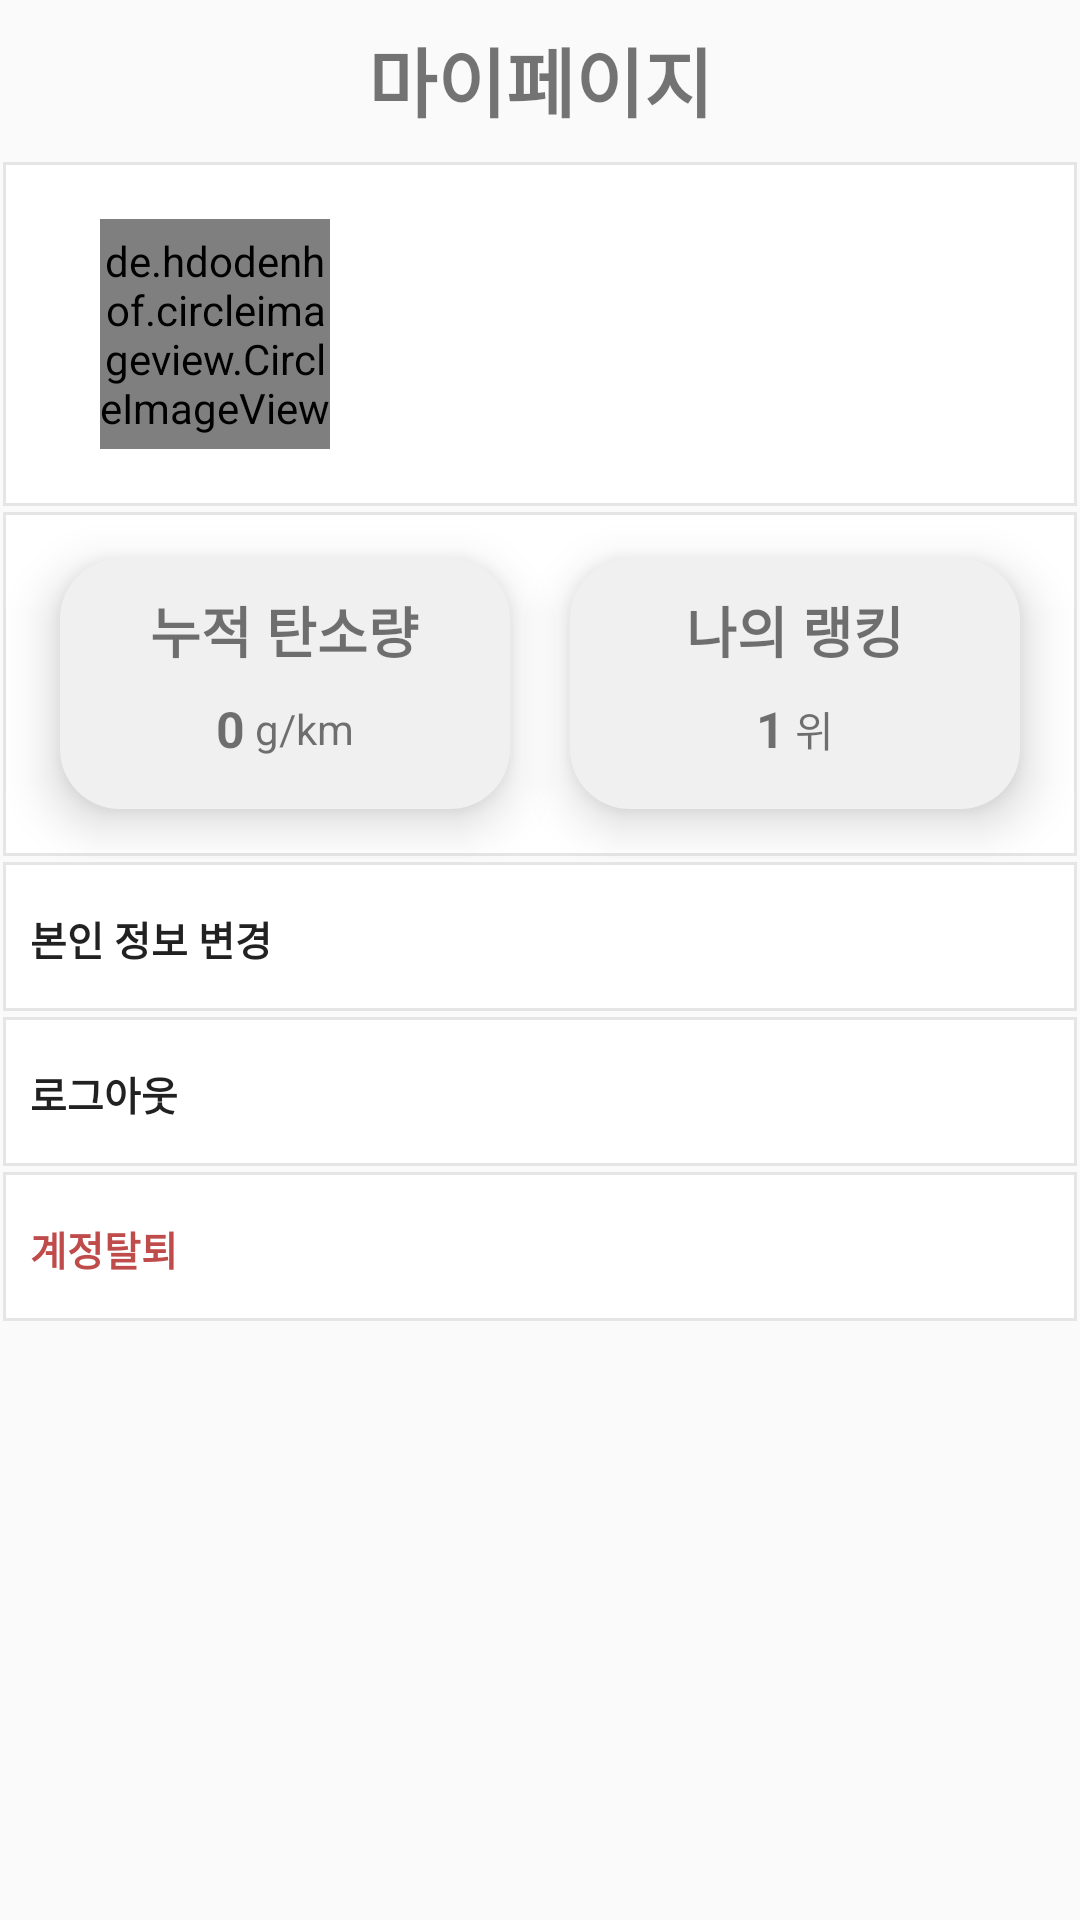

Here is an Android app screen rendered from its layout file. Give the layout XML and the strings, colors and styles it references.
<!-- AndroidManifest.xml: application theme Theme.GreenMeter -->
<!-- res/layout/mypage.xml -->
<LinearLayout xmlns:android="http://schemas.android.com/apk/res/android"
    xmlns:app="http://schemas.android.com/apk/res-auto"
    xmlns:tools="http://schemas.android.com/tools"
    android:layout_height="match_parent"
    android:layout_width="match_parent"
    android:orientation="vertical">

    <LinearLayout
        android:layout_width="match_parent"
        android:layout_height="wrap_content"
        android:layout_weight="0"
        android:padding="25px">

        <TextView
            android:id="@+id/textView8"
            android:layout_width="match_parent"
            android:layout_height="wrap_content"
            android:layout_gravity="center"
            android:gravity="center"
            android:text="마이페이지"
            android:textSize="25sp"
            android:textStyle="bold" />
    </LinearLayout>

    <LinearLayout
        android:layout_width="match_parent"
        android:layout_height="match_parent"
        android:layout_weight="0"
        android:orientation="vertical">
        <LinearLayout
            android:layout_width="match_parent"
            android:layout_height="350px"
            android:orientation="horizontal"
            android:background="@drawable/timeline_detail">


            <de.hdodenhof.circleimageview.CircleImageView
                android:layout_width="230px"
                android:layout_height="230px"
                android:layout_marginLeft="100px"
                android:layout_marginTop="60px"
                android:src="@drawable/user"
                app:civ_border_color="#E5E5E6"
                app:civ_border_overlay="true"
                app:civ_border_width="2dp" />

            <LinearLayout
                android:layout_width="match_parent"
                android:layout_height="match_parent"
                android:orientation="vertical"
                android:layout_marginLeft="50px">

                <TextView
                    android:id="@+id/name_edit"
                    android:layout_width="match_parent"
                    android:layout_height="wrap_content"
                    android:textStyle="bold"
                    android:textSize="60px"
                    android:layout_marginTop="90px"
                    android:text="" />

                <TextView
                    android:id="@+id/nickname_edit"
                    android:layout_width="match_parent"
                    android:layout_height="wrap_content"
                    android:textStyle="bold"
                    android:textSize="40px"
                    android:layout_marginTop="10px"
                    android:text="" />
            </LinearLayout>

        </LinearLayout>
        <LinearLayout
            android:layout_width="match_parent"
            android:layout_height="350px"
            android:orientation="horizontal"
            android:background="@drawable/timeline_detail"
            android:gravity="center">
            <LinearLayout
                android:layout_width="450px"
                android:layout_height="250px"
                android:orientation="vertical"
                android:elevation="10dp"
                android:layout_marginHorizontal="30px"
                android:background="@drawable/lanking_bottom_card">

                <TextView
                    android:id="@+id/my_co2_text"
                    android:layout_width="wrap_content"
                    android:layout_height="wrap_content"
                    android:text="누적 탄소량"
                    android:layout_marginTop="30px"
                    android:textSize="55px"
                    android:layout_gravity="center"
                    android:textStyle="bold"/>

                <LinearLayout
                    android:layout_width="wrap_content"
                    android:layout_height="120px"
                    android:orientation="horizontal"
                    android:layout_gravity="center"
                    android:gravity="center">

                    <TextView
                        android:id="@+id/my_co2"
                        android:layout_width="wrap_content"
                        android:layout_height="wrap_content"
                        android:textStyle="bold"
                        android:textSize="50px"
                        android:text="0" />

                    <TextView
                        android:id="@+id/my_gkm_text"
                        android:layout_width="wrap_content"
                        android:layout_height="wrap_content"
                        android:layout_weight="1"
                        android:text=" g/km" />
                </LinearLayout>


            </LinearLayout>

            <LinearLayout
                android:layout_width="450px"
                android:layout_height="250px"
                android:orientation="vertical"
                android:elevation="10dp"
                android:layout_marginHorizontal="30px"
                android:background="@drawable/lanking_bottom_card">

                <TextView
                    android:id="@+id/my_lanking_text"
                    android:layout_width="wrap_content"
                    android:layout_height="wrap_content"
                    android:text="나의 랭킹"
                    android:layout_marginTop="30px"
                    android:textSize="55px"
                    android:layout_gravity="center"
                    android:textStyle="bold"/>
                <LinearLayout
                    android:layout_width="wrap_content"
                    android:layout_height="120px"
                    android:orientation="horizontal"
                    android:layout_gravity="center"
                    android:gravity="center">

                    <TextView
                        android:id="@+id/my_lanking"
                        android:layout_width="wrap_content"
                        android:layout_height="wrap_content"
                        android:textStyle="bold"
                        android:textSize="50px"
                        android:text="1" />

                    <TextView
                        android:id="@+id/text1"
                        android:layout_width="wrap_content"
                        android:layout_height="wrap_content"
                        android:layout_weight="1"
                        android:text=" 위" />
                </LinearLayout>

            </LinearLayout>
        </LinearLayout>
        <LinearLayout
            android:layout_width="match_parent"
            android:layout_height="wrap_content"
            android:background="@drawable/timeline_detail">
            <Button
            android:id="@+id/my_info_edit_btn"
            android:layout_width="match_parent"
            android:layout_height="150px"
            android:textSize="40px"
            android:layout_marginTop="5px"
            android:paddingLeft="30px"
            android:textStyle="bold"
            android:text="본인 정보 변경"
            android:textColor="@color/common_google_signin_btn_text_light"
            android:textAlignment="viewStart"
            android:background="#00ff0000" />
        </LinearLayout>
        <LinearLayout
            android:layout_width="match_parent"
            android:layout_height="wrap_content"
            android:background="@drawable/timeline_detail">

        <Button
                android:id="@+id/logout_btn"
                android:layout_width="match_parent"
                android:layout_height="150px"
                android:textSize="40px"
                android:layout_marginTop="5px"
                android:paddingLeft="30px"
                android:textStyle="bold"
                android:text="로그아웃"
                android:textColor="@color/common_google_signin_btn_text_light"
                android:textAlignment="viewStart"
                android:background="#00ff0000"/>
        </LinearLayout>
        <LinearLayout
            android:layout_width="match_parent"
            android:layout_height="wrap_content"
            android:background="@drawable/timeline_detail">

        <Button
                android:id="@+id/delete_account_btn"
                android:layout_width="match_parent"
                android:layout_height="150px"
                android:textSize="40px"
                android:layout_marginTop="5px"
                android:paddingLeft="30px"
                android:textStyle="bold"
                android:text="계정탈퇴"
                android:textColor="#BF4B4B"
                android:textAlignment="viewStart"
                android:background="#00ff0000"/>
        </LinearLayout>
    </LinearLayout>
</LinearLayout>
<!-- resources referenced by this layout -->
<resources>
  <!-- drawable lanking_bottom_card (drawable) -->
  <?xml version="1.0" encoding="utf-8"?>
  <shape xmlns:android="http://schemas.android.com/apk/res/android"
      android:shape="rectangle" android:padding = "10dp">
      <solid android:color="#F0F0F0"></solid>
      <corners
          android:bottomLeftRadius="20dp"
          android:bottomRightRadius="20dp"
          android:topLeftRadius="20dp"
          android:topRightRadius="20dp"></corners>
  </shape>
  <!-- drawable timeline_detail (drawable) -->
  <?xml version="1.0" encoding="utf-8"?>
  <layer-list xmlns:android="http://schemas.android.com/apk/res/android" >
  
      <item
          android:bottom="1dp"
          android:left="1dp"
          android:right="1dp"
          android:top="1dp">
          <shape android:shape="rectangle" >
              <stroke
                  android:width="1dp"
                  android:color="#E5E5E6" />
  
              <solid android:color="#FFF" />
  
          </shape>
      </item>
  
  </layer-list>
  <!-- drawable user: png bitmap (drawable, 19252 bytes) -->
  <style name="Theme.GreenMeter" parent="Theme.AppCompat.Light">
          
          <item name="colorPrimary">@color/purple_500</item>
          <item name="colorPrimaryVariant">@color/purple_700</item>
          <item name="colorOnPrimary">@color/white</item>
          
          <item name="colorSecondary">@color/teal_200</item>
          <item name="colorSecondaryVariant">@color/teal_700</item>
          <item name="colorOnSecondary">@color/black</item>
          
          <item name="android:statusBarColor">?attr/colorPrimaryVariant</item>
          
          <item name="windowActionBar">false</item>
          <item name="windowNoTitle">true</item>
      </style>
  <color name="purple_500">#FF6200EE</color>
  <color name="purple_700">#FF3700B3</color>
  <color name="white">#FFFFFFFF</color>
  <color name="teal_200">#FF03DAC5</color>
  <color name="teal_700">#FF018786</color>
  <color name="black">#FF000000</color>
</resources>
